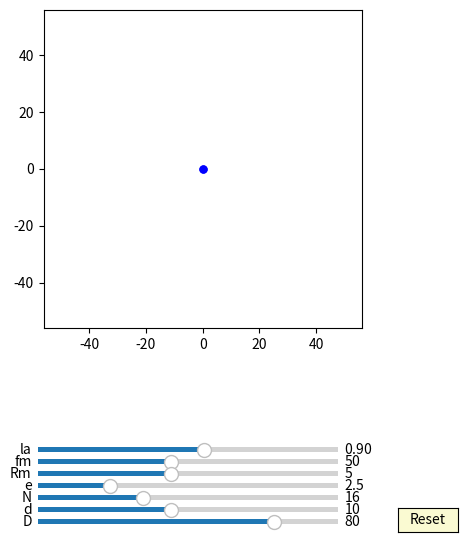

The matplotlib source for this figure:
import numpy as np
import matplotlib.pyplot as plt
import matplotlib.animation as animation
from matplotlib.widgets import Slider, Button

interval = 50 # ms, time between animation frames

fig, ax = plt.subplots(figsize=(6,6))
plt.subplots_adjust(left=0.15, bottom=0.35)

ax.set_aspect('equal')
plt.xlim(-1.4*40,1.4*40)
plt.ylim(-1.4*40,1.4*40)
#plt.grid()
t = np.linspace(0, 2*np.pi, 4096*2)
delta = 1


##inner pinD:
inner_pinD, = ax.plot([0],[0],'b-')
d0, = ax.plot([0],[0],'k-', lw=2)
dotD, = ax.plot([0],[0], 'bo', ms=5)

def update_inner_pinD(e,Rm, phi):
    x0 = Rm*np.sin(t)
    y0 = Rm*np.cos(t)
    d0.set_data([x0], [y0])

    x = (Rm+e)*np.cos(t)-e*np.cos(phi)
    y = (Rm+e)*np.sin(t)-e*np.sin(phi)
    inner_pinD.set_data([x], [y])
    
    x1 = (Rm+e)*np.cos(phi+np.pi)-e*np.cos(phi)
    y1 = (Rm+e)*np.sin(phi+np.pi)-e*np.sin(phi)
    dotD.set_data([x1], [y1])


##hypocycloidA:
hypocycloidA, = ax.plot([0],[0],'b-')
edotA, = ax.plot([0],[0], 'bo', ms=5)

def update_hypocycloidA(lamuda,e,n,D,d, phis):
    #lamuda = 0.9
    RD=D/2
    rd=d/2
    rc = (n-1)*(RD/n)
    rm = (RD/n)
    xa = (rc+rm)*np.cos(t)-e*lamuda*np.cos((rc+rm)/rm*t)-rd*(np.cos(t) - lamuda*np.cos((rc+rm)/rm*t))/np.sqrt(1 + lamuda**2 - 2*lamuda*np.cos(rc/rm*t)) 
    ya = (rc+rm)*np.sin(t)-e*lamuda*np.sin((rc+rm)/rm*t)-rd*(np.sin(t) - lamuda*np.sin((rc+rm)/rm*t))/np.sqrt(1 + lamuda**2 - 2*lamuda*np.cos(rc/rm*t)) 

    x = (xa )*np.cos(-phis/(n-1) + np.pi/(n-1))-(ya )*np.sin(-phis/(n-1) + np.pi/(n-1))  - e*np.cos(phis)
    y = (xa )*np.sin(-phis/(n-1) + np.pi/(n-1))+(ya )*np.cos(-phis/(n-1) + np.pi/(n-1))  - e*np.sin(phis)
    hypocycloidA.set_data([x], [y])
    edotA.set_data([x[0]], [y[0]])

##hypocycloidC:
hypocycloidC, = ax.plot([0],[0],'g-')

def update_hypocycloidC(lamuda,e,n,D,d, phis):
    #lamuda = 0.9
    RD=D/2
    rd=d/2
    rc = (n)*(RD/n)
    rm = (RD/n)
    xa = (rc+rm)*np.cos(t)-e*lamuda*np.cos((rc+rm)/rm*t)-rd*(np.cos(t) - lamuda*np.cos((rc+rm)/rm*t))/np.sqrt(1 + lamuda**2 - 2*lamuda*np.cos(rc/rm*t)) 
    ya = (rc+rm)*np.sin(t)-e*lamuda*np.sin((rc+rm)/rm*t)-rd*(np.sin(t) - lamuda*np.sin((rc+rm)/rm*t))/np.sqrt(1 + lamuda**2 - 2*lamuda*np.cos(rc/rm*t)) 
    hypocycloidC.set_data([xa], [ya])


axcolor = 'lightgoldenrodyellow'
ax_la = plt.axes([0.25, 0.14, 0.5, 0.015], facecolor=axcolor)
ax_fm = plt.axes([0.25, 0.12, 0.5, 0.015], facecolor=axcolor)
ax_Rm = plt.axes([0.25, 0.10, 0.5, 0.015], facecolor=axcolor)
ax_e = plt.axes([0.25, 0.08, 0.5, 0.015], facecolor=axcolor)
ax_N = plt.axes([0.25, 0.06, 0.5, 0.015], facecolor=axcolor)
ax_d = plt.axes([0.25, 0.04, 0.5, 0.015], facecolor=axcolor)
ax_D = plt.axes([0.25, 0.02, 0.5, 0.015], facecolor=axcolor)

sli_la = Slider(ax_la, 'la', 0.8, 0.98, valinit=0.90, valstep=delta/100)
sli_fm = Slider(ax_fm, 'fm', 10, 100, valinit=50, valstep=delta)
sli_Rm = Slider(ax_Rm, 'Rm', 1, 10, valinit=5, valstep=delta)
sli_e = Slider(ax_e, 'e', 0.1, 10, valinit=2.5, valstep=delta/10)
sli_N = Slider(ax_N, 'N', 3, 40, valinit=16, valstep=delta)
sli_d = Slider(ax_d, 'd', 2, 20, valinit=10,valstep=delta)
sli_D = Slider(ax_D, 'D', 5, 100, valinit=80,valstep=delta)

def update(val):
    sla = sli_la.val
    sfm = sli_Rm.val
    sRm = sli_Rm.val
    se = sli_e.val
    sN = sli_N.val
    sd = sli_d.val
    sD = sli_D.val
    ax.set_xlim(-1.4*0.5*sD,1.4*0.5*sD)
    ax.set_ylim(-1.4*0.5*sD,1.4*0.5*sD)


sli_la.on_changed(update)
sli_fm.on_changed(update)
sli_Rm.on_changed(update)
sli_e.on_changed(update)
sli_N.on_changed(update)
sli_d.on_changed(update)
sli_D.on_changed(update)

resetax = plt.axes([0.85, 0.01, 0.1, 0.04])
button = Button(resetax, 'Reset', color=axcolor, hovercolor='0.975')

def reset(event):
    sli_la.reset() 
    sli_fm.reset()    
    sli_Rm.reset()
    sli_e.reset()
    sli_N.reset()
    sli_d.reset()
    sli_D.reset()

button.on_clicked(reset)

def animate(frame):
    sla = sli_la.val
    sfm = sli_fm.val
    sRm = sli_Rm.val
    se = sli_e.val
    sN = sli_N.val
    sd = sli_d.val
    sD = sli_D.val
    frame = frame+1
    phi = 2*np.pi*frame/sfm

    update_inner_pinD(se,sRm, phi)

    update_hypocycloidA(sla,se,sN,sD,sd, phi)
    update_hypocycloidC(sla,se,sN,sD,sd, phi)
    fig.canvas.draw_idle()



ani = animation.FuncAnimation(fig, animate,frames=sli_fm.val*(sli_N.val-1), interval=interval)
dpi=100
plt.show()
